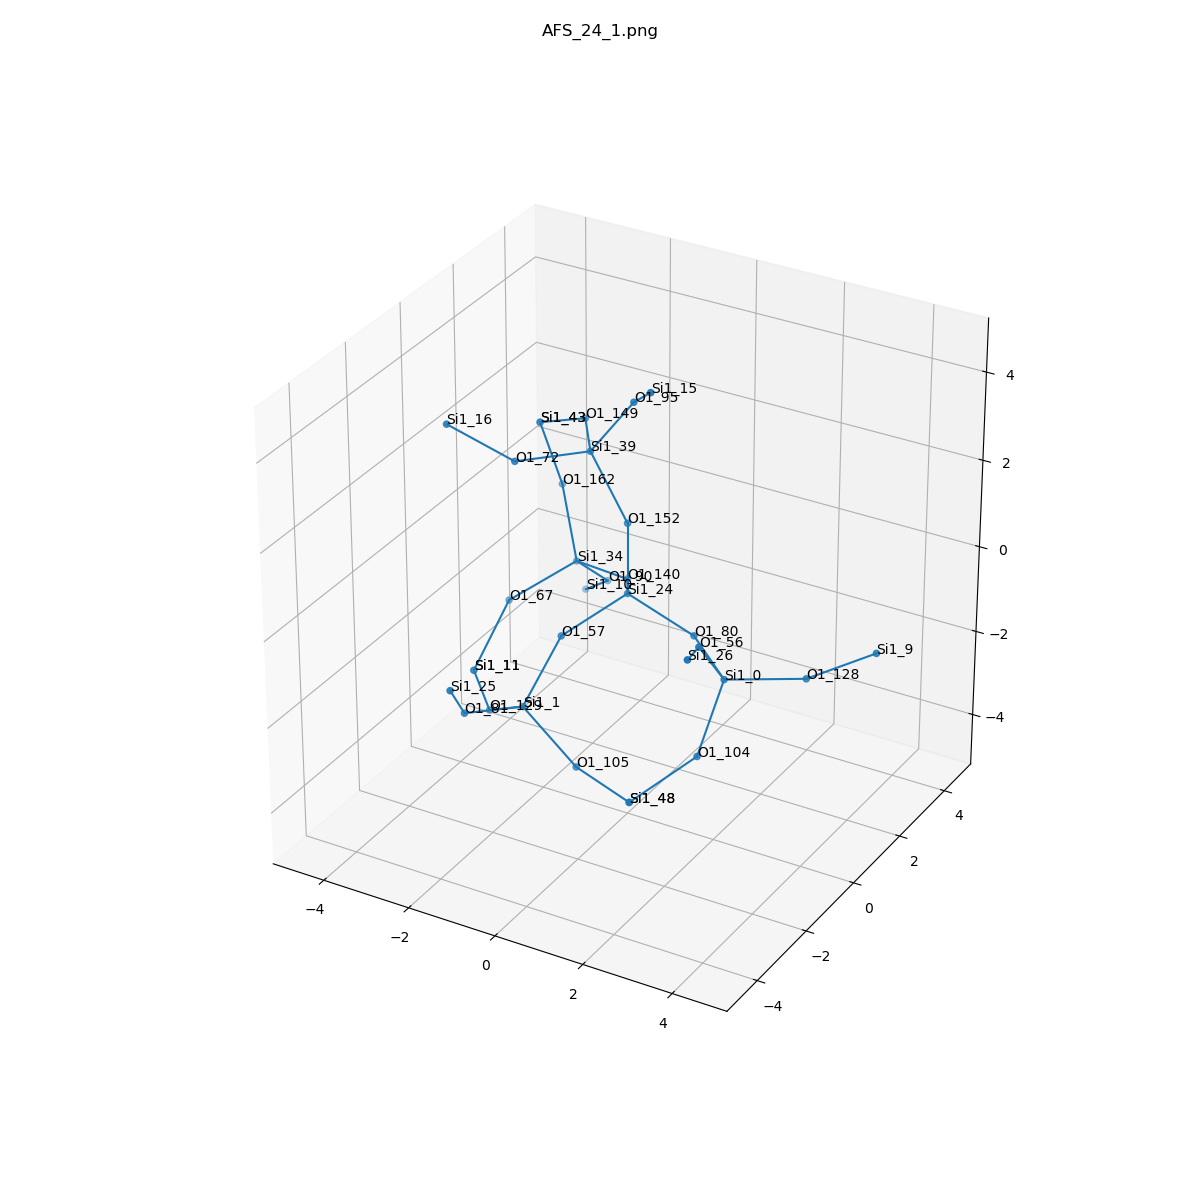

Values plotted in this chart, from the file beside it:
, neighbor_num, isite, atom, x, y, z, front_index
0, 0, 24, Si1, 0.0, 0.0, 0.0, 
1, 1, 152, O1, -1.1102230246251565e-16, 3.0814879110195774e-33, 1.61, 0.0
2, 1, 80, O1, 1.519, 0.0, -0.5358, 0.0
3, 1, 140, O1, -0.7647, 1.312, -0.5355, 0.0
4, 1, 57, O1, -0.7582, -1.315, -0.5377, 0.0
5, 2, 39, Si1, -0.9221, 0.1345, 2.924, 1.0
6, 2, 0, Si1, 2.765, -1.012, -0.6537, 2.0
7, 2, 34, Si1, -2.263, 1.84, -0.7984, 3.0
8, 2, 1, Si1, -1.122, -2.212, -1.824, 4.0
9, 3, 72, O1, -1.886, -1.15, 3.038, 5.0
10, 3, 149, O1, -1.821, 1.466, 2.813, 5.0
11, 3, 95, O1, 0.01547, 0.2192, 4.23, 5.0
12, 3, 128, O1, 4.14, -0.1742, -0.6586, 6.0
13, 3, 104, O1, 2.642, -1.856, -2.019, 6.0
14, 3, 56, O1, 2.755, -2.019, 0.6025, 6.0
15, 3, 67, O1, -3.157, 0.6348, -1.384, 7.0
16, 3, 90, O1, -2.234, 3.05, -1.86, 7.0
17, 3, 162, O1, -2.9, 2.357, 0.5875, 7.0
18, 3, 81, O1, -1.568, -3.682, -1.34, 8.0
19, 3, 105, O1, 0.1714, -2.333, -2.777, 8.0
20, 3, 129, O1, -2.328, -1.523, -2.636, 8.0
21, 4, 16, Si1, -2.944, -1.947, 3.954, 9.0
22, 4, 43, Si1, -3.185, 1.974, 2.126, 10.0
23, 4, 15, Si1, 0.943, -0.7459, 5.125, 11.0
24, 4, 9, Si1, 5.489, 0.1627, 0.1514, 12.0
25, 4, 48, Si1, 1.69, -2.863, -2.839, 13.0
26, 4, 26, Si1, 3.286, -3.42, 1.194, 14.0
27, 4, 11, Si1, -3.422, -0.3426, -2.636, 15.0
28, 4, 10, Si1, -3.259, 3.885, -2.779, 16.0
29, 4, 43, Si1, -3.185, 1.974, 2.126, 17.0
30, 4, 25, Si1, -1.224, -4.732, -0.1684, 18.0
31, 4, 48, Si1, 1.69, -2.863, -2.839, 19.0
32, 4, 11, Si1, -3.422, -0.3426, -2.636, 20.0
